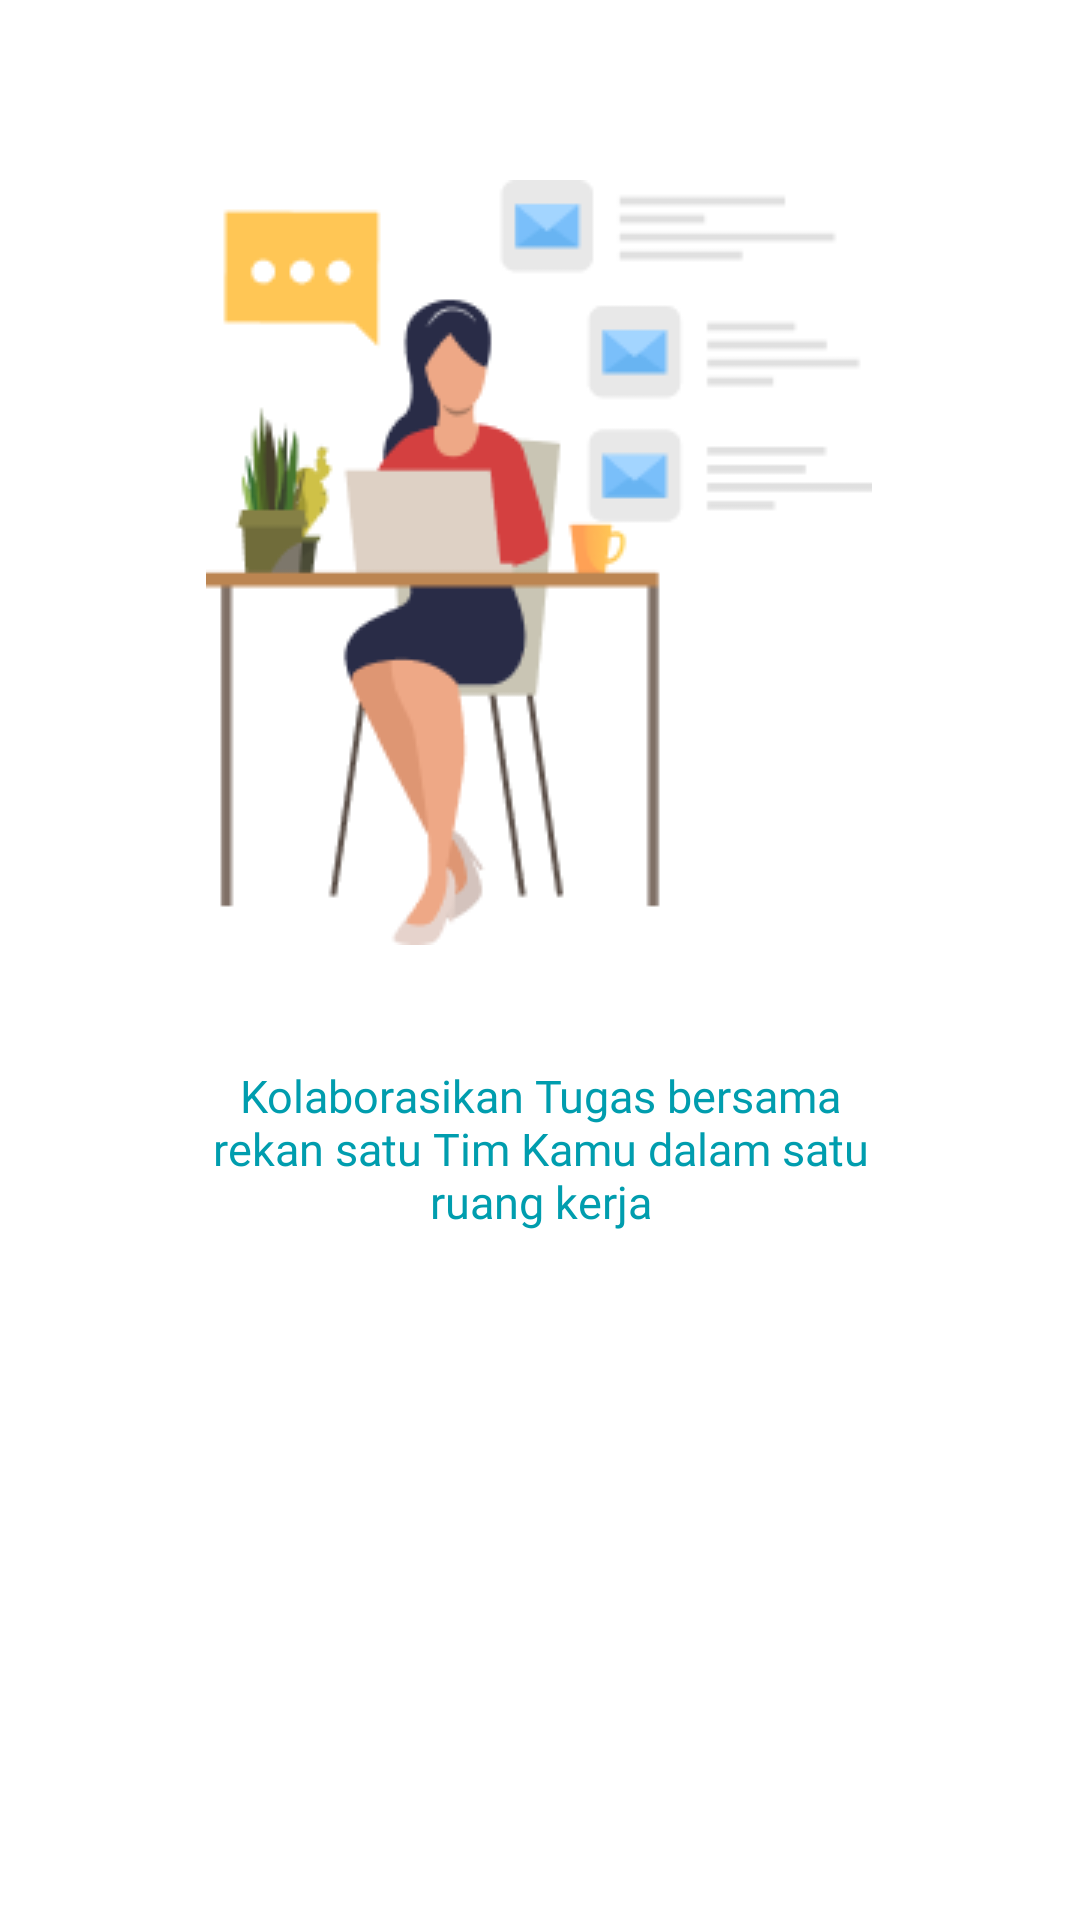

Write the Android layout XML for this screen, with the resource values it uses.
<!-- AndroidManifest.xml: application theme Theme.Mandoor -->
<!-- res/layout/fragment_gtstart1.xml -->
<?xml version="1.0" encoding="utf-8"?>
<androidx.constraintlayout.widget.ConstraintLayout xmlns:android="http://schemas.android.com/apk/res/android"
    xmlns:app="http://schemas.android.com/apk/res-auto"
    xmlns:tools="http://schemas.android.com/tools"
    android:layout_width="match_parent"
    android:layout_height="match_parent"
    tools:context=".gtstartFragment1">

    


    <ImageView
        android:id="@+id/imageView5"
        android:layout_width="wrap_content"
        android:layout_height="wrap_content"
        android:layout_marginTop="60dp"
        android:src="@drawable/framegt1"
        app:layout_constraintEnd_toEndOf="parent"
        app:layout_constraintHorizontal_bias="0.497"
        app:layout_constraintStart_toStartOf="parent"
        app:layout_constraintTop_toTopOf="parent" />

    <TextView
        android:id="@+id/fragtst1"
        android:layout_width="223dp"
        android:layout_height="95dp"
        android:layout_marginTop="40dp"
        android:fontFamily="@font/intersemibold"
        android:text="Kolaborasikan Tugas bersama rekan satu Tim Kamu dalam satu ruang kerja"
        android:textAlignment="center"
        android:textColor="@color/bluefont"
        android:textSize="15sp"
        app:layout_constraintEnd_toEndOf="parent"
        app:layout_constraintStart_toStartOf="parent"
        app:layout_constraintTop_toBottomOf="@+id/imageView5" />


</androidx.constraintlayout.widget.ConstraintLayout>
<!-- resources referenced by this layout -->
<resources>
  <color name="bluefont">#009DAE</color>
  
  
  
      009DAE
  <!-- drawable framegt1: png bitmap (drawable, 12265 bytes) -->
  <style name="Theme.Mandoor" parent="Theme.MaterialComponents.DayNight.DarkActionBar">
          
          <item name="colorPrimary">@color/purple_500</item>
          <item name="colorPrimaryVariant">@color/purple_700</item>
          <item name="colorOnPrimary">@color/fullwhite</item>
          
          <item name="colorSecondary">@color/teal_200</item>
          <item name="colorSecondaryVariant">@color/teal_700</item>
          <item name="colorOnSecondary">@color/black</item>
          
          <item name="android:statusBarColor">@android:color/transparent</item>
  
          
          
      </style>
  <color name="purple_500">#FF6200EE</color>
  <color name="purple_700">#FF3700B3</color>
  <color name="fullwhite">#FFFFFF</color>
  <color name="teal_200">#FF03DAC5</color>
  <color name="teal_700">#FF018786</color>
  <color name="black">#FF000000</color>
</resources>
